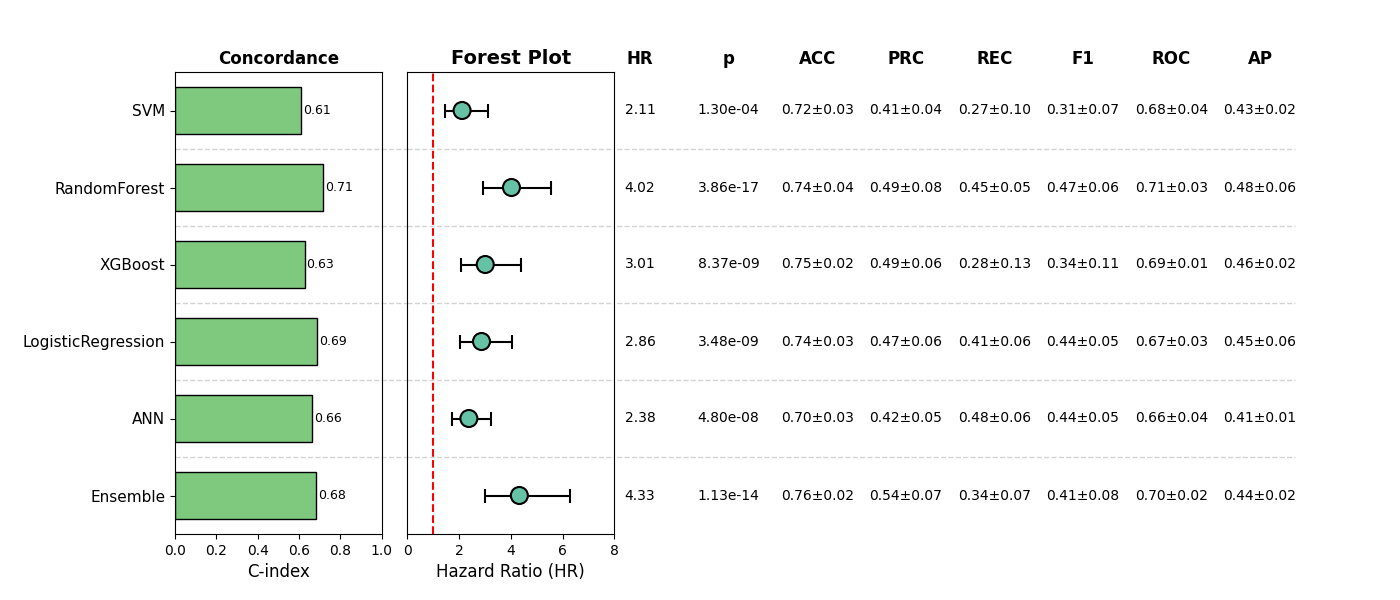

Values plotted in this chart, from the file beside it:
, Model, HR, CI_lower, CI_upper, p, cindex, accuracy_mean, accuracy_std, precision_mean, precision_std, recall_mean, recall_std, f1_mean, f1_std, roc_auc_mean, roc_auc_std, pr_auc_mean, pr_auc_std, Sig
0, SVM, 2.113, 1.44, 3.1, 0.0001302, 0.6079, 0.7179, 0.02824, 0.4104, 0.03826, 0.2683, 0.1011, 0.3108, 0.0745, 0.6803, 0.0393, 0.4263, 0.02016, True
1, RandomForest, 4.025, 2.91, 5.567, 3.8572591549448234e-17, 0.7147, 0.7428, 0.03994, 0.4894, 0.08022, 0.4464, 0.04626, 0.4663, 0.06138, 0.7061, 0.03123, 0.478, 0.05722, True
2, XGBoost, 3.009, 2.069, 4.377, 8.3739648340985e-09, 0.6268, 0.7466, 0.01942, 0.4923, 0.06468, 0.2844, 0.1257, 0.3418, 0.111, 0.6894, 0.009116, 0.4596, 0.0209, True
3, LogisticRegression, 2.865, 2.02, 4.062, 3.482579924465468e-09, 0.6883, 0.7371, 0.02948, 0.4749, 0.05631, 0.4079, 0.05896, 0.4358, 0.04659, 0.6739, 0.03263, 0.4547, 0.06392, True
4, ANN, 2.376, 1.741, 3.241, 4.7958594525922706e-08, 0.6622, 0.7024, 0.0313, 0.4165, 0.05187, 0.4771, 0.05915, 0.4446, 0.0548, 0.6591, 0.0403, 0.409, 0.01487, True
5, Ensemble, 4.33, 2.985, 6.28, 1.1325404605052763e-14, 0.6813, 0.7639, 0.02204, 0.5385, 0.07166, 0.3381, 0.07471, 0.4136, 0.0765, 0.6968, 0.02185, 0.4419, 0.01822, True
